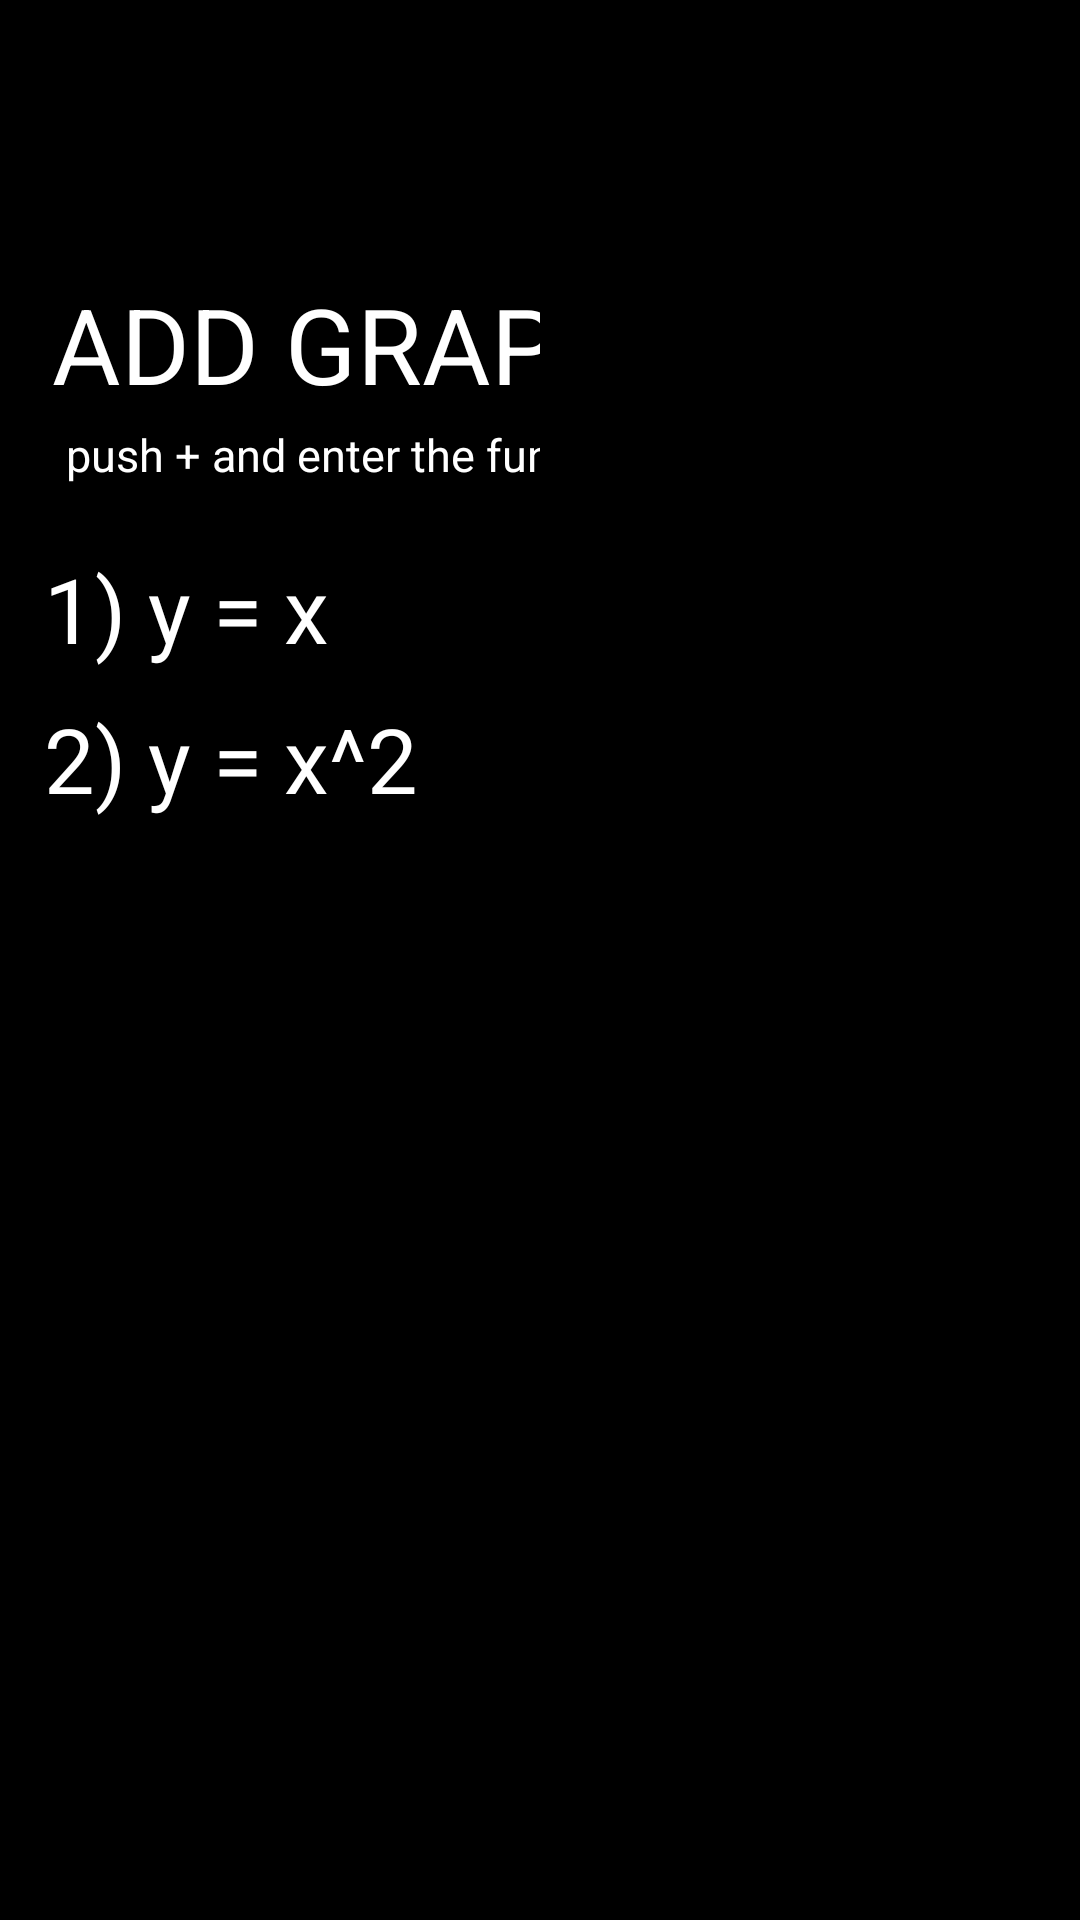

Reconstruct the res/layout file that produces this screen, plus the resources it refers to.
<!-- AndroidManifest.xml: application theme AppTheme -->
<!-- res/layout/activity_graph.xml -->
<?xml version="1.0" encoding="utf-8"?>
<LinearLayout xmlns:android="http://schemas.android.com/apk/res/android"
              android:layout_width="match_parent"
              android:layout_height="match_parent"
              android:background="@android:color/black"
              android:orientation="vertical">

    <LinearLayout android:layout_width="match_parent"
                  android:layout_height="match_parent"
                  android:orientation="vertical">

        <LinearLayout
                android:layout_width="match_parent"
                android:layout_height="0dp"
                android:layout_weight="1"
                android:orientation="horizontal">

        </LinearLayout>

        <LinearLayout
                android:layout_width="match_parent"
                android:layout_height="0dp"
                android:layout_weight="1"
                android:orientation="horizontal">
            <LinearLayout
                    android:layout_width="206dp"
                    android:layout_height="80dp"
                    android:layout_weight="1"
                    android:orientation="vertical">

                <TextView android:id="@+id/tvAddGraph"
                          android:layout_width="230sp"
                          android:layout_height="50sp"
                          android:text="  ADD GRAPH "
                          android:textColor="@android:color/white"
                          android:textSize="35sp"/>
                <TextView android:id="@+id/tvSpaceText"
                          android:layout_width="230sp"
                          android:layout_height="40sp"
                          android:text="      push + and enter the function"
                          android:textColor="@android:color/white"
                          android:textSize="15sp"/>

            </LinearLayout>
            <TextView
                    android:id="@+id/tvPlusGraph"
                    style="@style/GraphButtonStyle"
                    android:layout_width="40dp"
                    android:layout_height="50dp"
                    android:textSize="25sp"
                    android:text="+"/>
            <TextView
                    android:id="@+id/tvInv1"
                    style="@style/AppTheme"
                    android:layout_width="70dp"
                    android:layout_height="60dp"/>
            <TextView
                    android:id="@+id/Inv2"
                    style="@style/AppTheme"
                    android:layout_width="70dp"
                    android:layout_height="60dp"/>

        </LinearLayout>

        <LinearLayout
                android:layout_width="match_parent"
                android:layout_height="0dp"
                android:layout_weight="1"
                android:orientation="horizontal">
            <LinearLayout
                    android:layout_width="match_parent"
                    android:layout_height="100dp"
                    android:layout_weight="1"
                    android:orientation="vertical">

            <TextView android:id="@+id/tvY1"
                      android:layout_width="200sp"
                      android:layout_height="50sp"
                      android:text="  1) y = x"
                      android:textColor="@android:color/white"
                      android:textSize="30sp"/>

            <TextView android:id="@+id/tvY2"
                      android:layout_width="200sp"
                      android:layout_height="50sp"
                      android:text="  2) y = x^2"
                      android:textColor="@android:color/white"
                      android:textSize="30sp"/>
            </LinearLayout>

            <LinearLayout
                    android:layout_width="match_parent"
                    android:layout_height="100dp"
                    android:layout_weight="1"
                    android:orientation="vertical">

                <LinearLayout
                        android:layout_width="match_parent"
                        android:layout_height="0dp"
                        android:layout_weight="1"
                        android:orientation="horizontal">

                    <TextView
                            android:id="@+id/tvShow1"
                            style="@style/GraphButtonStyle"
                            android:layout_width="40dp"
                            android:layout_height="40dp"
                            android:textSize="20sp"
                            android:text="Analysis"/>
                    <TextView
                            android:id="@+id/Inv8"
                            style="@style/AppTheme"
                            android:layout_width="20dp"
                            android:layout_height="20dp"/>
                    <TextView
                            android:id="@+id/tvHide1"
                            style="@style/GraphButtonStyle"
                            android:layout_width="30dp"
                            android:layout_height="40dp"
                            android:textSize="20sp"
                            android:text="Hide"/>
                    <TextView
                            android:id="@+id/Inv9"
                            style="@style/AppTheme"
                            android:layout_width="30dp"
                            android:layout_height="20dp"/>
                </LinearLayout>

                <LinearLayout
                        android:layout_width="match_parent"
                        android:layout_height="0dp"
                        android:layout_weight="1"
                        android:orientation="horizontal">
                    <TextView
                            android:id="@+id/tvShow2"
                            style="@style/GraphButtonStyle"
                            android:layout_width="40dp"
                            android:layout_height="40dp"
                            android:textSize="20sp"
                            android:text="Analysis"/>
                    <TextView
                            android:id="@+id/Inv10"
                            style="@style/AppTheme"
                            android:layout_width="20dp"
                            android:layout_height="20dp"/>
                    <TextView
                            android:id="@+id/tvHide2"
                            style="@style/GraphButtonStyle"
                            android:layout_width="30dp"
                            android:layout_height="40dp"
                            android:textSize="20sp"
                            android:text="Hide"/>
                    <TextView
                            android:id="@+id/Inv11"
                            style="@style/AppTheme"
                            android:layout_width="30dp"
                            android:layout_height="20dp"/>

                </LinearLayout>

            </LinearLayout>

        </LinearLayout>

        <LinearLayout
                android:layout_width="match_parent"
                android:layout_height="0dp"
                android:layout_weight="1"
                android:orientation="horizontal">
        </LinearLayout>

        <LinearLayout
                android:layout_width="match_parent"
                android:layout_height="0dp"
                android:layout_weight="1"
                android:orientation="horizontal">
        </LinearLayout>

        <LinearLayout
                android:layout_width="match_parent"
                android:layout_height="0dp"
                android:layout_weight="1"
                android:orientation="horizontal">
        </LinearLayout>

        <LinearLayout
                android:layout_width="match_parent"
                android:layout_height="0dp"
                android:layout_weight="1"
                android:orientation="horizontal">

            <TextView
                    android:id="@+id/Inv3"
                    style="@style/AppTheme"
                    android:layout_width="70dp"
                    android:layout_height="60dp"/>
            <TextView
                    android:id="@+id/Inv4"
                    style="@style/AppTheme"
                    android:layout_width="70dp"
                    android:layout_height="60dp"/>
            <TextView
                    android:id="@+id/Inv5"
                    style="@style/AppTheme"
                    android:layout_width="70dp"
                    android:layout_height="60dp"/>
            <TextView
                    android:id="@+id/Inv6"
                    style="@style/AppTheme"
                    android:layout_width="70dp"
                    android:layout_height="60dp"/>
            <TextView
                    android:id="@+id/Build"
                    style="@style/GraphButtonStyle"
                    android:layout_width="70dp"
                    android:layout_height="50dp"
                    android:text="BUILD"/>
            <TextView
                    android:id="@+id/Inv7"
                    style="@style/AppTheme"
                    android:layout_width="30dp"
                    android:layout_height="60dp"/>
        </LinearLayout>

    </LinearLayout>

</LinearLayout>
<!-- resources referenced by this layout -->
<resources>
  <style name="AppTheme" parent="Theme.AppCompat.Light.DarkActionBar">
          <item name="colorPrimary">@color/backgroundMain</item>
          <item name="colorPrimaryDark">@color/backgroundMain</item>
          <item name="colorAccent">@color/backgroundMain</item>
      </style>
  <color name="backgroundMain">#000000</color>
</resources>
